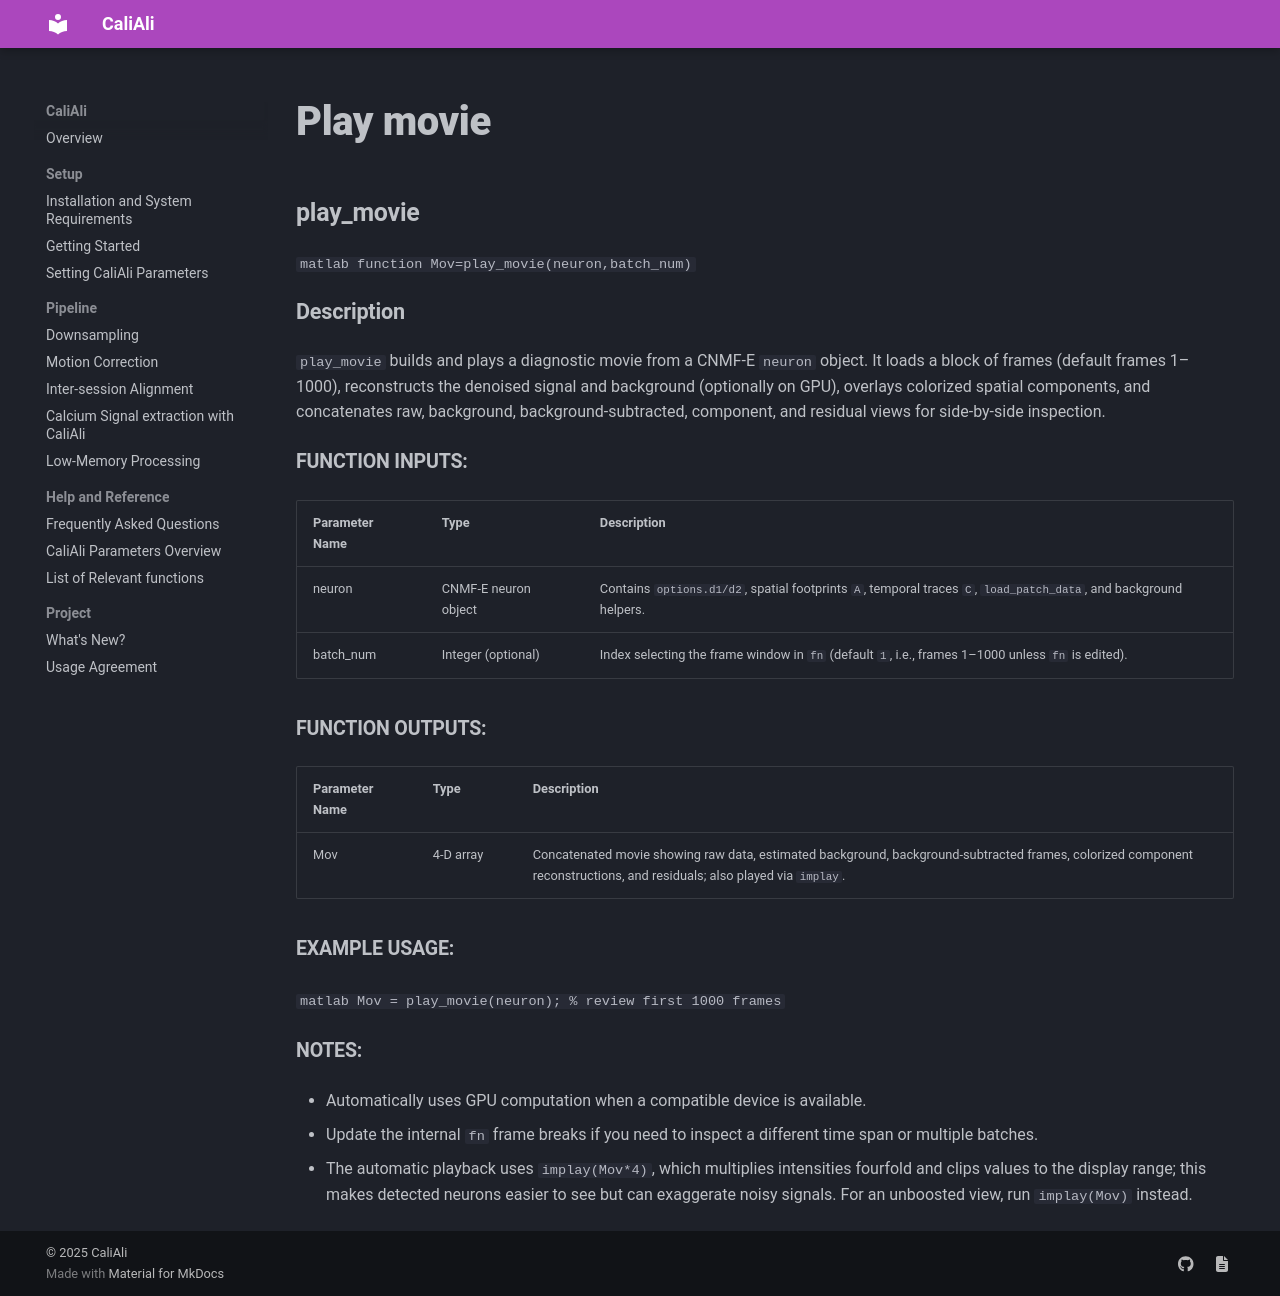

repository: CaliAli-PV/CaliAli · page: 1.4.8/Functions_doc/play_movie/index.html · generator: mkdocs

### play_movie {#play_movie}

```matlab
function Mov=play_movie(neuron,batch_num)
```

#### Description
`play_movie` builds and plays a diagnostic movie from a CNMF-E `neuron` object. It loads a block of frames (default frames 1–1000), reconstructs the denoised signal and background (optionally on GPU), overlays colorized spatial components, and concatenates raw, background, background-subtracted, component, and residual views for side-by-side inspection.

##### Function Inputs:
| Parameter Name | Type | Description |
|---------------|------|-------------|
| neuron | CNMF-E neuron object | Contains `options.d1/d2`, spatial footprints `A`, temporal traces `C`, `load_patch_data`, and background helpers. |
| batch_num | Integer (optional) | Index selecting the frame window in `fn` (default `1`, i.e., frames 1–1000 unless `fn` is edited). |

##### Function Outputs:
| Parameter Name | Type | Description |
|---------------|------|-------------|
| Mov | 4-D array | Concatenated movie showing raw data, estimated background, background-subtracted frames, colorized component reconstructions, and residuals; also played via `implay`. |

##### Example usage:
```matlab
Mov = play_movie(neuron);      % review first 1000 frames
```

##### Notes:
- Automatically uses GPU computation when a compatible device is available.
- Update the internal `fn` frame breaks if you need to inspect a different time span or multiple batches.
- The automatic playback uses `implay(Mov*4)`, which multiplies intensities fourfold and clips values to the display range; this makes detected neurons easier to see but can exaggerate noisy signals. For an unboosted view, run `implay(Mov)` instead.
